Dataset: dataset (GitHub, CamisaoLucas/classification_model). Classes: bioclastic grainstone, mudstone, oolite, wackestone.

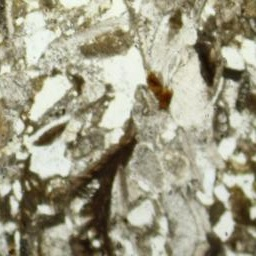
Label: bioclastic grainstone

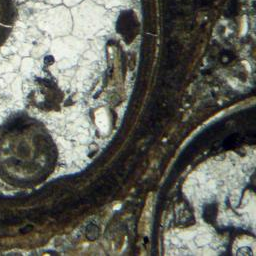
Label: wackestone

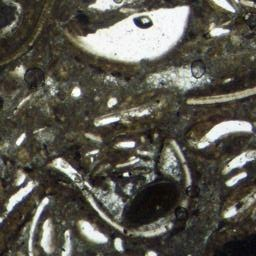
Label: wackestone

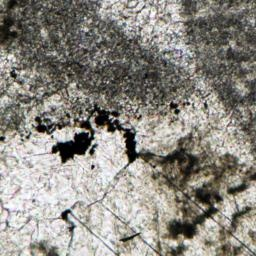
Label: oolite

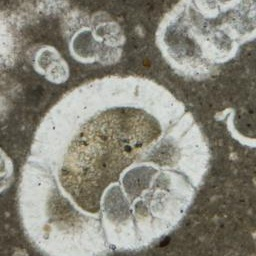
Label: mudstone

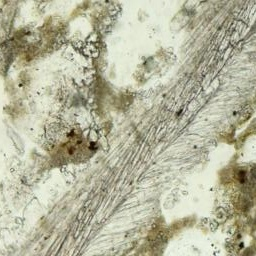
Label: bioclastic grainstone
